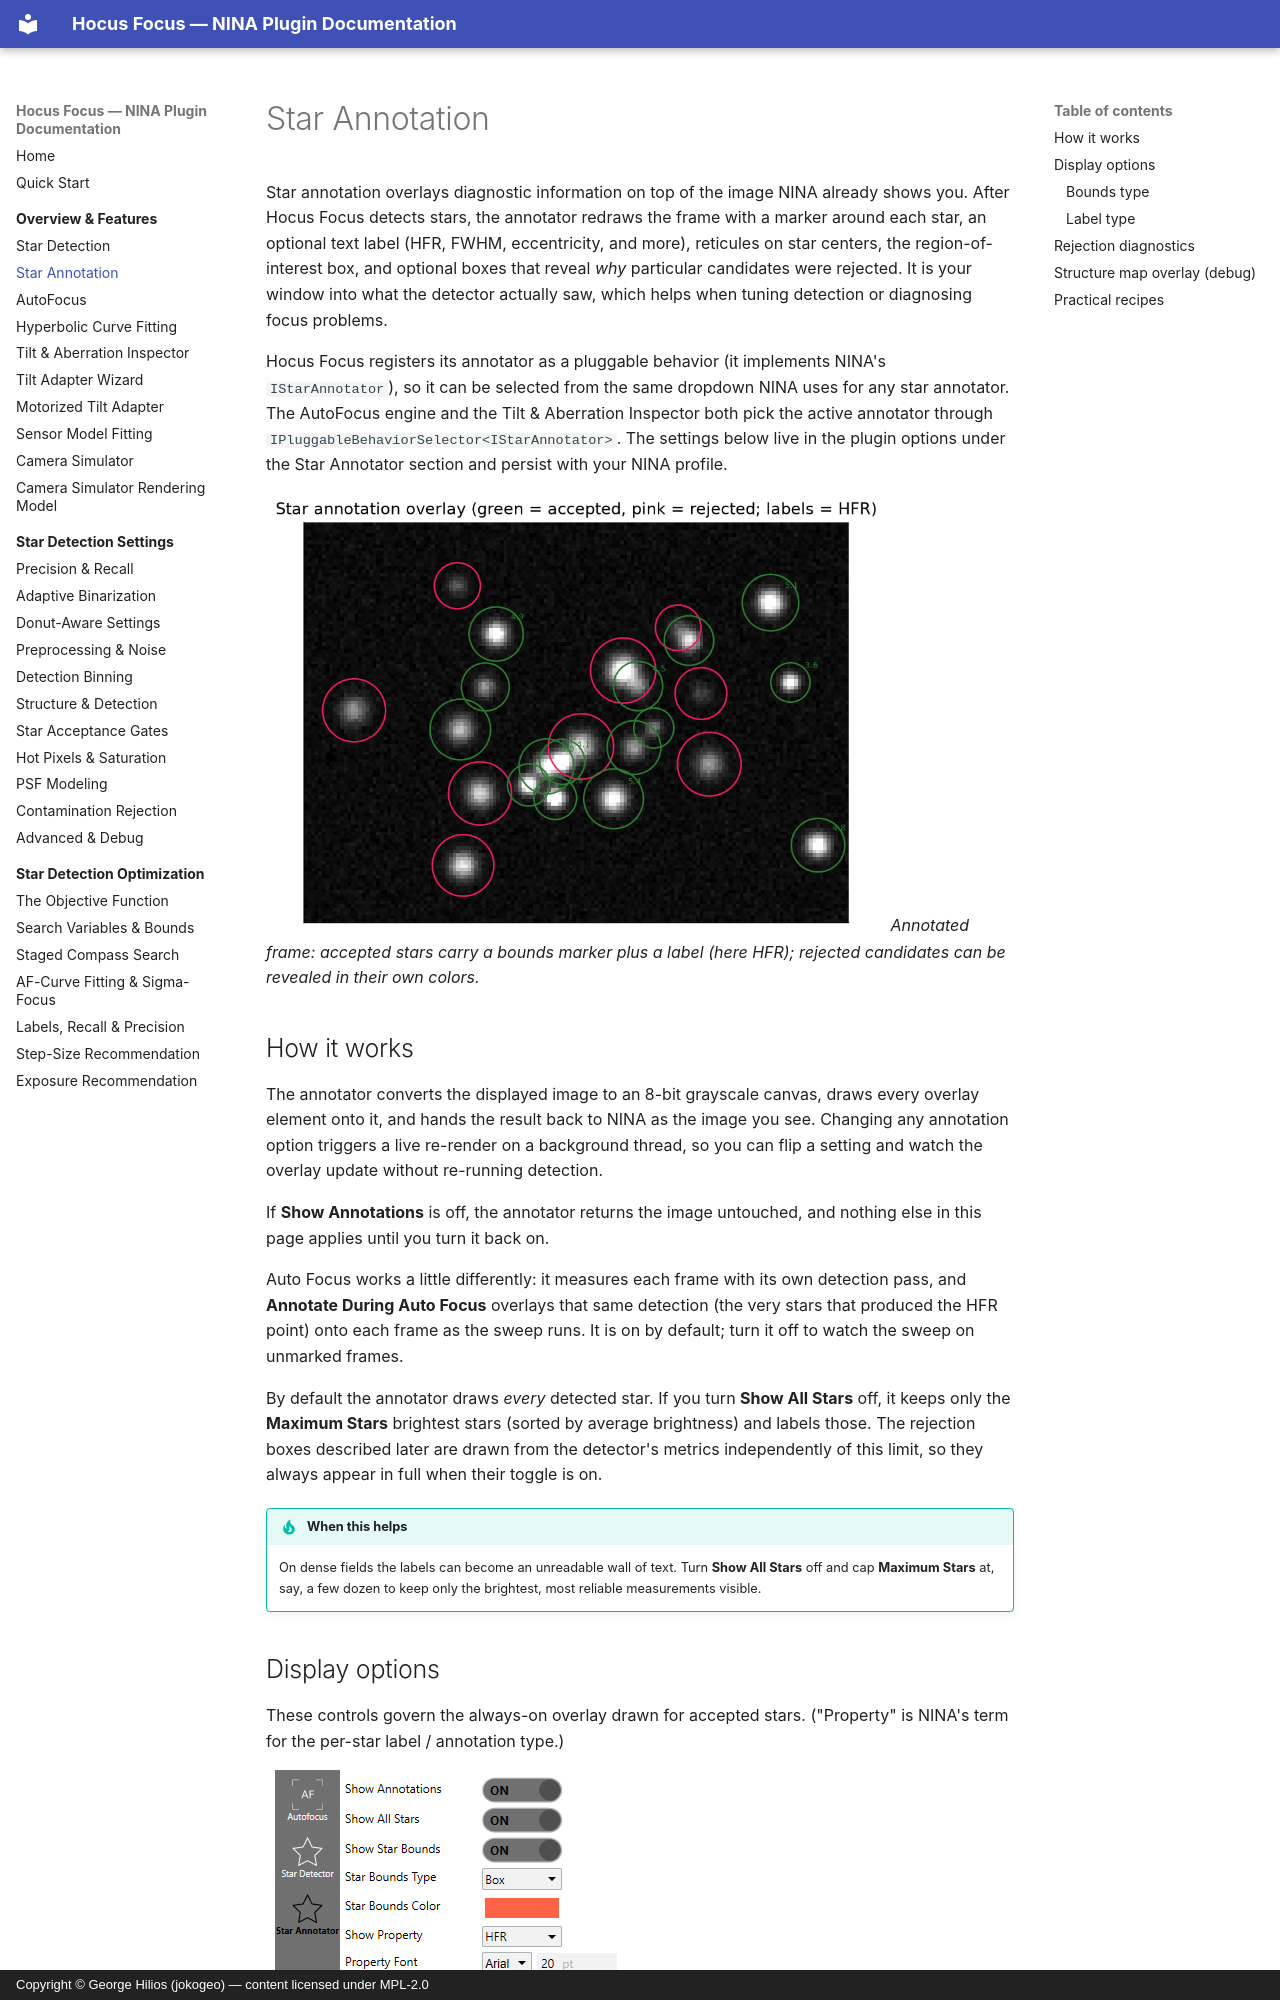

repository: ghilios/joko.nina.plugins · page: overview/star-annotation/index.html · generator: mkdocs · copyright: Copyright © George Hilios (jokogeo) — content licensed under MPL-2.0

# Star Annotation

Star annotation overlays diagnostic information on top of the image NINA already shows you. After Hocus Focus detects stars, the annotator redraws the frame with a marker around each star, an optional text label (HFR, FWHM, eccentricity, and more), reticules on star centers, the region-of-interest box, and optional boxes that reveal *why* particular candidates were rejected. It is your window into what the detector actually saw, which helps when tuning detection or diagnosing focus problems.

Hocus Focus registers its annotator as a pluggable behavior (it implements NINA's `IStarAnnotator`), so it can be selected from the same dropdown NINA uses for any star annotator. The AutoFocus engine and the Tilt & Aberration Inspector both pick the active annotator through `IPluggableBehaviorSelector<IStarAnnotator>`. The settings below live in the plugin options under the Star Annotator section and persist with your NINA profile.

![Star field with accepted stars circled in green, rejected stars in pink, and HFR labels next to each](../assets/figures/annotation-overlay.png){ width=620 }
*Annotated frame: accepted stars carry a bounds marker plus a label (here HFR); rejected candidates can be revealed in their own colors.*

## How it works

The annotator converts the displayed image to an 8-bit grayscale canvas, draws every overlay element onto it, and hands the result back to NINA as the image you see. Changing any annotation option triggers a live re-render on a background thread, so you can flip a setting and watch the overlay update without re-running detection.

If **Show Annotations** is off, the annotator returns the image untouched, and nothing else in this page applies until you turn it back on.

Auto Focus works a little differently: it measures each frame with its own detection pass, and **Annotate During Auto Focus** overlays that same detection (the very stars that produced the HFR point) onto each frame as the sweep runs. It is on by default; turn it off to watch the sweep on unmarked frames.

By default the annotator draws *every* detected star. If you turn **Show All Stars** off, it keeps only the **Maximum Stars** brightest stars (sorted by average brightness) and labels those. The rejection boxes described later are drawn from the detector's metrics independently of this limit, so they always appear in full when their toggle is on.

!!! tip "When this helps"
    On dense fields the labels can become an unreadable wall of text. Turn **Show All Stars** off and cap **Maximum Stars** at, say, a few dozen to keep only the brightest, most reliable measurements visible.
